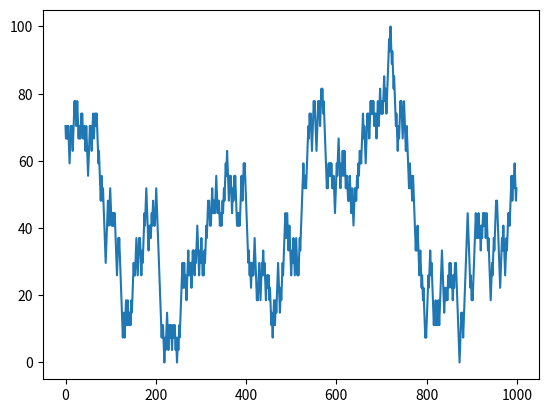

Source code (Python):
import random
import matplotlib.pyplot as plt

random_generator = random.Random()

def generate_time_series(number_of_time_points):
	"This returns a list of randomly varying numbers"
	time_series = []
	number = 0

	for i in range(number_of_time_points):
		should_increase = random_generator.choice([True, False])

		if should_increase:
			number += 1
		else:
			number -= 1

		time_series.append(number)

	return time_series

def normalize_to_range(time_series, desired_max=100):
	"""
	This function normalizes the data in time series to fall into the 
	desired range, between desired_min and desired_max.
	"""
	min_number = min(time_series)
	max_number = max(time_series) 

	min_coef = - min_number
	max_coef = desired_max / (max_number + min_coef * 1.0)

	return [(curr_number + min_coef) * max_coef for curr_number in time_series]




time_series = generate_time_series(1000)
normalized_time_series = normalize_to_range(time_series)

plt.plot(normalized_time_series)
plt.show()
